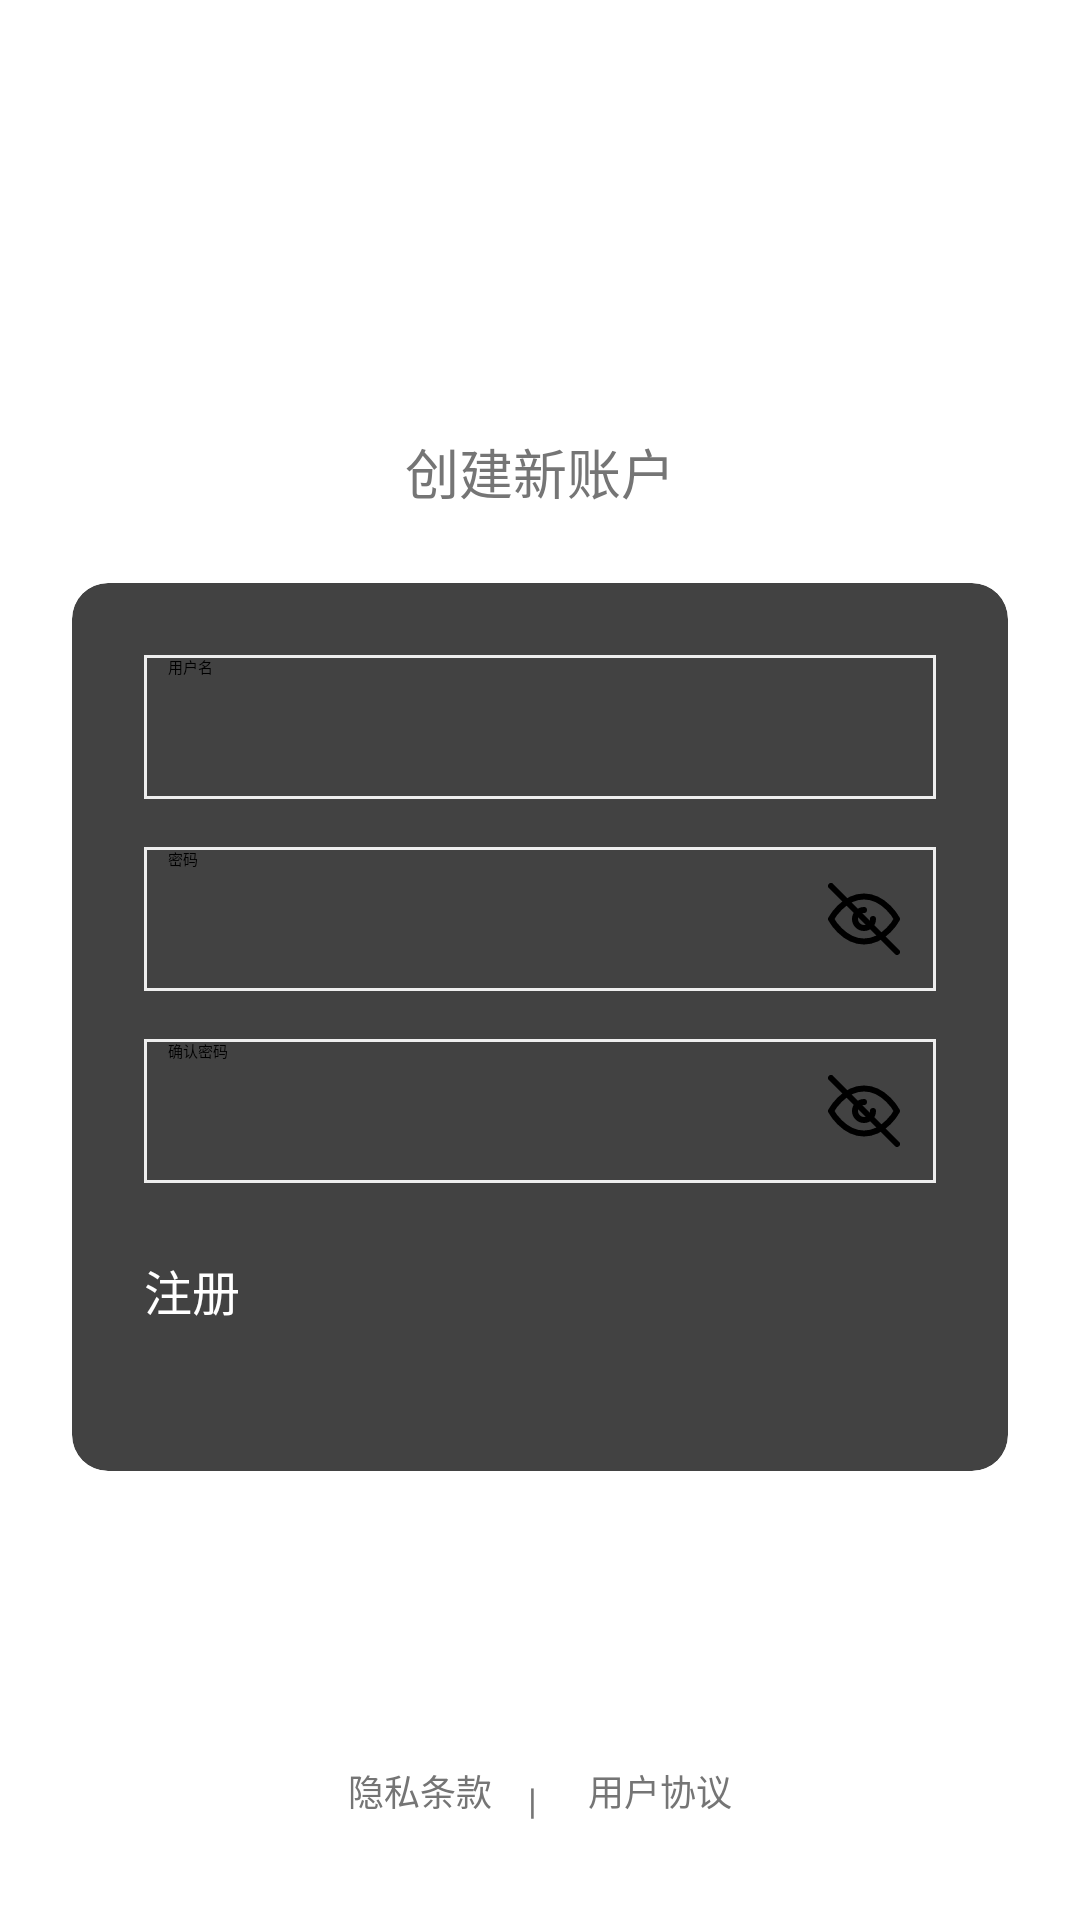

This screen was rendered from an Android layout file. Write that file and the resources it references.
<!-- AndroidManifest.xml: application theme Theme.Final -->
<!-- res/layout/activity_register.xml -->
<?xml version="1.0" encoding="utf-8"?>
<androidx.constraintlayout.widget.ConstraintLayout
    xmlns:android="http://schemas.android.com/apk/res/android"
    xmlns:app="http://schemas.android.com/apk/res-auto"
    android:id="@+id/register_root"
    android:layout_width="match_parent"
    android:layout_height="match_parent"
    android:background="@color/background_light">

    
    <androidx.core.widget.NestedScrollView
        android:id="@+id/scrollView"
        android:layout_width="0dp"
        android:layout_height="0dp"
        android:padding="24dp"
        app:layout_constraintTop_toTopOf="parent"
        app:layout_constraintBottom_toTopOf="@+id/layoutPolicy"
        app:layout_constraintStart_toStartOf="parent"
        app:layout_constraintEnd_toEndOf="parent"
        android:fillViewport="true">

        <LinearLayout
            android:layout_width="match_parent"
            android:layout_height="wrap_content"
            android:orientation="vertical">

            
            <ImageView
                android:id="@+id/imgLogo"
                android:layout_width="80dp"
                android:layout_height="80dp"
                android:layout_gravity="center_horizontal"
                android:layout_marginTop="32dp"
                android:src="@drawable/ic_app_logo_foreground"/>

            
            <TextView
                android:id="@+id/tvTitle"
                android:layout_width="wrap_content"
                android:layout_height="wrap_content"
                android:text="创建新账户"
                android:textSize="18sp"
                android:textColor="@color/gray_dark"
                android:layout_marginTop="8dp"
                android:layout_gravity="center_horizontal"/>

            
            <androidx.cardview.widget.CardView
                android:id="@+id/cardForm"
                android:layout_width="match_parent"
                android:layout_height="wrap_content"
                android:layout_marginTop="24dp"
                app:cardCornerRadius="12dp"
                app:cardElevation="8dp">

                <LinearLayout
                    android:layout_width="match_parent"
                    android:layout_height="wrap_content"
                    android:orientation="vertical"
                    android:padding="24dp">

                    
                    <EditText
                        android:id="@+id/editRegUsername"
                        android:layout_width="match_parent"
                        android:layout_height="48dp"
                        android:hint="用户名"
                        android:inputType="text"
                        android:background="@drawable/edittext_underline"
                        android:paddingStart="8dp"
                        android:paddingEnd="8dp"
                        android:layout_marginBottom="16dp"/>

                    
                    <FrameLayout
                        android:layout_width="match_parent"
                        android:layout_height="48dp">

                        <EditText
                            android:id="@+id/editRegPassword"
                            android:layout_width="match_parent"
                            android:layout_height="match_parent"
                            android:hint="密码"
                            android:inputType="textPassword"
                            android:background="@drawable/edittext_underline"
                            android:paddingStart="8dp"
                            android:paddingEnd="40dp"/>

                        <ImageButton
                            android:id="@+id/btnTogglePwdReg"
                            android:layout_width="48dp"
                            android:layout_height="48dp"
                            android:layout_gravity="end|center_vertical"
                            android:background="?attr/selectableItemBackgroundBorderless"
                            android:padding="12dp"
                            android:src="@drawable/ic_eye_closed"
                            android:contentDescription="切换密码可见性"/>
                    </FrameLayout>

                    
                    <FrameLayout
                        android:layout_width="match_parent"
                        android:layout_height="48dp"
                        android:layout_marginTop="16dp">

                        <EditText
                            android:id="@+id/editRegConfirm"
                            android:layout_width="match_parent"
                            android:layout_height="match_parent"
                            android:hint="确认密码"
                            android:inputType="textPassword"
                            android:background="@drawable/edittext_underline"
                            android:paddingStart="8dp"
                            android:paddingEnd="40dp"/>

                        <ImageButton
                            android:id="@+id/btnToggleConfirm"
                            android:layout_width="48dp"
                            android:layout_height="48dp"
                            android:layout_gravity="end|center_vertical"
                            android:background="?attr/selectableItemBackgroundBorderless"
                            android:padding="12dp"
                            android:src="@drawable/ic_eye_closed"
                            android:contentDescription="切换密码可见性"/>
                    </FrameLayout>

                    
                    <Button
                        android:id="@+id/btnRegister"
                        android:layout_width="match_parent"
                        android:layout_height="48dp"
                        android:layout_marginTop="24dp"
                        android:text="注册"
                        android:textSize="16sp"
                        android:backgroundTint="@color/primary_blue"
                        android:textColor="@android:color/white"/>
                </LinearLayout>
            </androidx.cardview.widget.CardView>
        </LinearLayout>
    </androidx.core.widget.NestedScrollView>

    
    <LinearLayout
        android:id="@+id/layoutPolicy"
        android:layout_width="0dp"
        android:layout_height="wrap_content"
        android:orientation="horizontal"
        android:gravity="center"
        android:paddingTop="8dp"
        android:paddingBottom="16dp"
        app:layout_constraintBottom_toBottomOf="parent"
        app:layout_constraintStart_toStartOf="parent"
        app:layout_constraintEnd_toEndOf="parent">

        <TextView
            android:id="@+id/linkPrivacy"
            android:layout_width="wrap_content"
            android:layout_height="wrap_content"
            android:minHeight="48dp"
            android:padding="12dp"
            android:text="隐私条款"
            android:textSize="12sp"
            android:textColor="@color/gray_dark"
            android:clickable="true"
            android:focusable="true"/>

        <TextView
            android:layout_width="8dp"
            android:layout_height="wrap_content"
            android:text="|"
            android:textSize="12sp"
            android:textColor="@color/gray_dark"/>

        <TextView
            android:id="@+id/linkAgreement"
            android:layout_width="wrap_content"
            android:layout_height="wrap_content"
            android:minHeight="48dp"
            android:padding="12dp"
            android:text="用户协议"
            android:textSize="12sp"
            android:textColor="@color/gray_dark"
            android:clickable="true"
            android:focusable="true"/>
    </LinearLayout>
</androidx.constraintlayout.widget.ConstraintLayout>
<!-- resources referenced by this layout -->
<resources>
  <color name="background_light">#FFFFFF</color>
  <color name="gray_dark">#757575</color>
  <color name="primary_blue">#1E88E5</color>
  <!-- drawable edittext_underline (drawable) -->
  <shape xmlns:android="http://schemas.android.com/apk/res/android" android:shape="rectangle">
      <size android:height="1dp"/>
      <solid android:color="@android:color/transparent"/>
      <stroke android:width="1dp" android:color="@color/gray_light"/>
      <padding android:bottom="4dp"/>
  </shape>
  <!-- drawable ic_app_logo_foreground: webp bitmap (mipmap-hdpi, 4142 bytes) -->
  <!-- drawable ic_eye_closed (drawable) -->
  <?xml version="1.0" encoding="utf-8"?>
  <vector xmlns:android="http://schemas.android.com/apk/res/android"
      android:width="24dp"
      android:height="24dp"
      android:viewportWidth="24"
      android:viewportHeight="24">
  
      
      <path
          android:fillColor="@android:color/transparent"
          android:strokeColor="#FF000000"
          android:strokeWidth="2"
          android:strokeLineCap="round"
          android:strokeLineJoin="round"
          android:pathData="M1,1 L23,23"/>
  
      
      <path
          android:fillColor="@android:color/transparent"
          android:strokeColor="#FF000000"
          android:strokeWidth="2"
          android:strokeLineCap="round"
          android:strokeLineJoin="round"
          android:pathData="M1,12s4,-7.5 11,-7.5 11,7.5 11,7.5 -4,7.5 -11,7.5S1,12,1,12z"/>
  
      
      <path
          android:fillColor="@android:color/transparent"
          android:strokeColor="#FF000000"
          android:strokeWidth="2"
          android:strokeLineCap="round"
          android:strokeLineJoin="round"
          android:pathData="M12,9a3,3 0 1,0 3,3"/>
  </vector>
  <color name="gray_light">#EEEEEE</color>
</resources>
